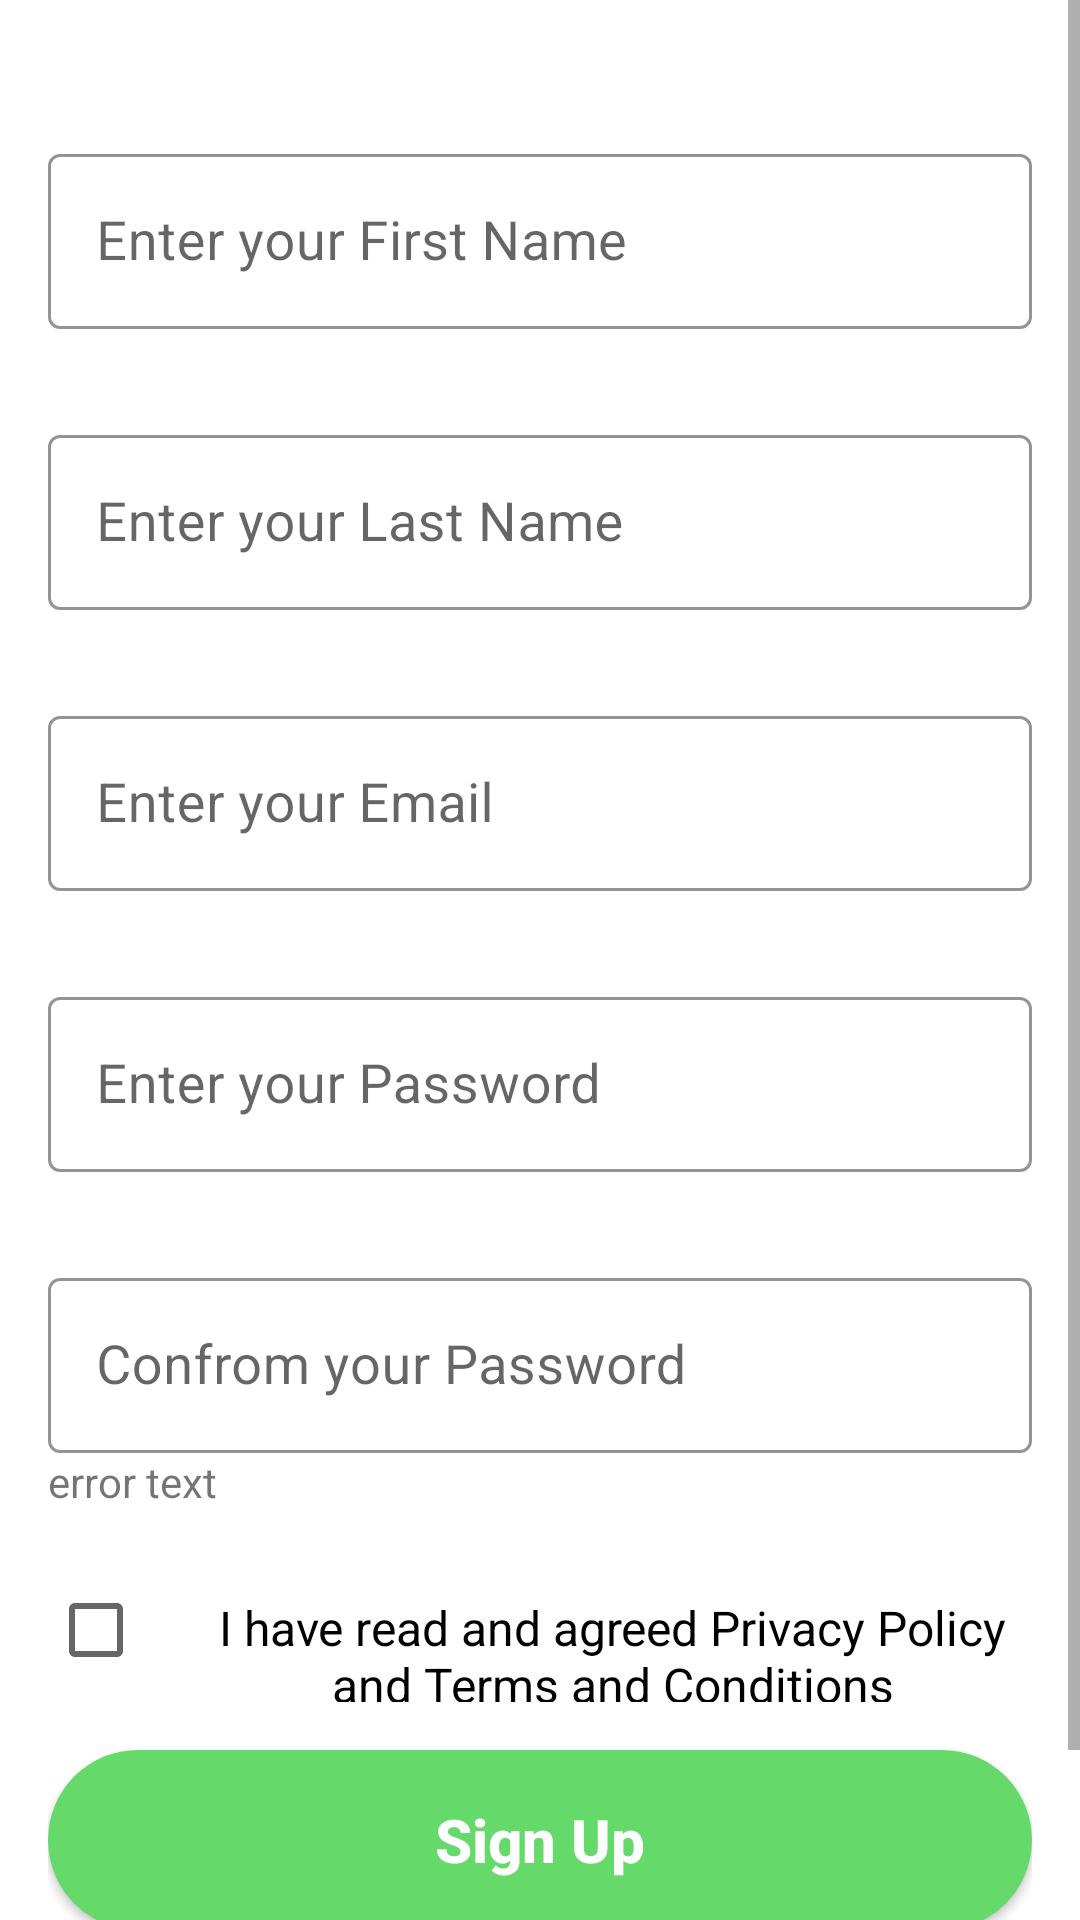

Layout XML and referenced resources for this Android screen:
<!-- AndroidManifest.xml: application theme Theme.MyApplication -->
<!-- res/layout/activity_sign_up_screen.xml -->
<?xml version="1.0" encoding="utf-8"?>
<ScrollView xmlns:android="http://schemas.android.com/apk/res/android"
    xmlns:app="http://schemas.android.com/apk/res-auto"
    xmlns:tools="http://schemas.android.com/tools"
    android:layout_width="match_parent"
    android:layout_height="match_parent"
    android:orientation="vertical"
    tools:context=".auth.SignUpScreen">
    <LinearLayout
        android:layout_width="match_parent"
        android:layout_height="match_parent"
        android:padding="16dp"
        android:orientation="vertical">


    <com.google.android.material.textfield.TextInputLayout
        android:layout_width="match_parent"
        android:layout_height="wrap_content"
        android:layout_marginTop="30dp"
        android:theme="@style/TextInputLayoutStyle"
        style="@style/Widget.MaterialComponents.TextInputLayout.OutlinedBox.Dense"
        app:boxStrokeColor="@color/black">

        <com.google.android.material.textfield.TextInputEditText
            android:id="@+id/SignUpFirstNameId"
            android:layout_width="match_parent"
            android:layout_height="wrap_content"
            android:hint="Enter your First Name"
            android:drawablePadding="10dp"
            android:textSize="18sp"
            android:drawableStart="@drawable/ic_baseline_person_24" />
    </com.google.android.material.textfield.TextInputLayout>

    <com.google.android.material.textfield.TextInputLayout
        android:layout_width="match_parent"
        android:layout_height="wrap_content"
        android:layout_marginTop="30dp"
        android:theme="@style/TextInputLayoutStyle"
        style="@style/Widget.MaterialComponents.TextInputLayout.OutlinedBox.Dense"
        app:boxStrokeColor="@color/black">

        <com.google.android.material.textfield.TextInputEditText
            android:id="@+id/SignUpLastNameId"
            android:layout_width="match_parent"
            android:layout_height="wrap_content"
            android:hint="Enter your Last Name"
            android:drawablePadding="10dp"
            android:textSize="18sp"
            android:drawableStart="@drawable/ic_baseline_person_24" />
    </com.google.android.material.textfield.TextInputLayout>

    <com.google.android.material.textfield.TextInputLayout
        android:layout_width="match_parent"
        android:layout_height="wrap_content"
        android:layout_marginTop="30dp"
        android:theme="@style/TextInputLayoutStyle"
        style="@style/Widget.MaterialComponents.TextInputLayout.OutlinedBox.Dense"
        app:boxStrokeColor="@color/black">

        <com.google.android.material.textfield.TextInputEditText
            android:id="@+id/SingUpEmailId"
            android:layout_width="match_parent"
            android:layout_height="wrap_content"
            android:hint="Enter your Email"
            android:drawablePadding="10dp"
            android:textSize="18sp"
            android:drawableStart="@drawable/ic_baseline_person_24" />
    </com.google.android.material.textfield.TextInputLayout>

    <com.google.android.material.textfield.TextInputLayout
        android:layout_width="match_parent"
        android:layout_height="wrap_content"
        android:layout_marginTop="30dp"
        android:theme="@style/TextInputLayoutStyle"
        style="@style/Widget.MaterialComponents.TextInputLayout.OutlinedBox.Dense"
        app:boxStrokeColor="@color/black">

        <com.google.android.material.textfield.TextInputEditText
            android:id="@+id/SignUpPasswordId"
            android:layout_width="match_parent"
            android:layout_height="wrap_content"
            android:hint="Enter your Password"
            android:drawablePadding="10dp"
            android:textSize="18sp"
            android:drawableStart="@drawable/ic_baseline_lock_open_24" />
    </com.google.android.material.textfield.TextInputLayout>


    <com.google.android.material.textfield.TextInputLayout
        android:layout_width="match_parent"
        android:layout_height="wrap_content"
        android:layout_marginTop="30dp"
        android:theme="@style/TextInputLayoutStyle"
        style="@style/Widget.MaterialComponents.TextInputLayout.OutlinedBox.Dense"
        app:boxStrokeColor="@color/black">

        <com.google.android.material.textfield.TextInputEditText
            android:id="@+id/SignUpConfPasswordId"
            android:layout_width="match_parent"
            android:layout_height="wrap_content"
            android:hint="Confrom your Password"
            android:drawablePadding="10dp"
            android:textSize="18sp"
            android:drawableStart="@drawable/ic_baseline_lock_open_24" />
    </com.google.android.material.textfield.TextInputLayout>

        <TextView
            android:layout_width="match_parent"
            android:layout_height="wrap_content"
            android:text="error text"
            android:id="@+id/errorId"/>
    <LinearLayout
        android:layout_marginTop="16dp"
        android:layout_width="match_parent"
        android:layout_height="wrap_content"
        android:orientation="horizontal"
        android:layout_gravity="center_horizontal">
        <CheckBox
            android:layout_width="wrap_content"
            android:layout_height="wrap_content"
            android:id="@+id/checkBoxId"
            />
        <TextView
            android:layout_width="wrap_content"
            android:layout_height="wrap_content"
            android:text="I have read and agreed Privacy Policy and Terms and Conditions"
            android:textAlignment="center"
            android:textSize="16.dp"
            android:textColor="@color/black"/>
    </LinearLayout>

    <Button
        android:layout_marginTop="16dp"
        android:layout_width="match_parent"
        android:layout_height="60dp"
        android:text="Sign Up"
        android:id="@+id/signUpBtnId"
        android:textStyle="bold"
        android:textSize="20sp"
        android:textColor="@color/white"
        android:textAllCaps="false"
        android:background="@drawable/button_bg" />


    <LinearLayout

        android:layout_width="match_parent"
        android:gravity="center"
        android:layout_marginTop="16dp"
        android:layout_height="wrap_content"
        android:orientation="horizontal">

        <TextView
            android:layout_width="wrap_content"
            android:layout_height="wrap_content"
            android:textColor="#E91E63"
            android:text="Already have an Account?"
            android:textSize="18sp" />

        <TextView
            android:layout_width="wrap_content"
            android:layout_height="wrap_content"
            android:textSize="20sp"
            android:text="Sign Up"
            android:id="@+id/singUpTextViewId"
            android:textStyle="bold"
            android:textColor="#356864" />
    </LinearLayout>

    </LinearLayout>

</ScrollView>
<!-- resources referenced by this layout -->
<resources>
  <!-- drawable button_bg (drawable-v24) -->
  <?xml version="1.0" encoding="utf-8"?>
  <shape xmlns:android="http://schemas.android.com/apk/res/android">
  <solid android:color="#65DA6A"/>
      <corners android:radius="30dp"/>
  </shape>
  <style name="TextInputLayoutStyle" parent="Widget.MaterialComponents.TextInputLayout.OutlinedBox">
          <item name="boxStrokeColor">#fff</item>
          <item name="boxStrokeWidth">2dp</item>
      </style>
  <style name="Theme.MyApplication" parent="Theme.MaterialComponents.DayNight.DarkActionBar">
          
          <item name="colorPrimary">@color/purple_500</item>
          <item name="colorPrimaryVariant">@color/purple_700</item>
          <item name="colorOnPrimary">@color/white</item>
          
          <item name="colorSecondary">@color/teal_200</item>
          <item name="colorSecondaryVariant">@color/teal_700</item>
          <item name="colorOnSecondary">@color/black</item>
          
          <item name="android:statusBarColor" tools:targetApi="l">?attr/colorPrimaryVariant</item>
          
      </style>
  <!-- not gathered from this repository: default colours our renderer supplied (Android Studio template values) -->
  <color name="purple_500">#FF6200EE</color>
  <color name="purple_700">#FF3700B3</color>
  <color name="teal_200">#FF03DAC5</color>
  <color name="teal_700">#FF018786</color>
  <color name="black">#FF000000</color>
  <color name="white">#FFFFFFFF</color>
</resources>
